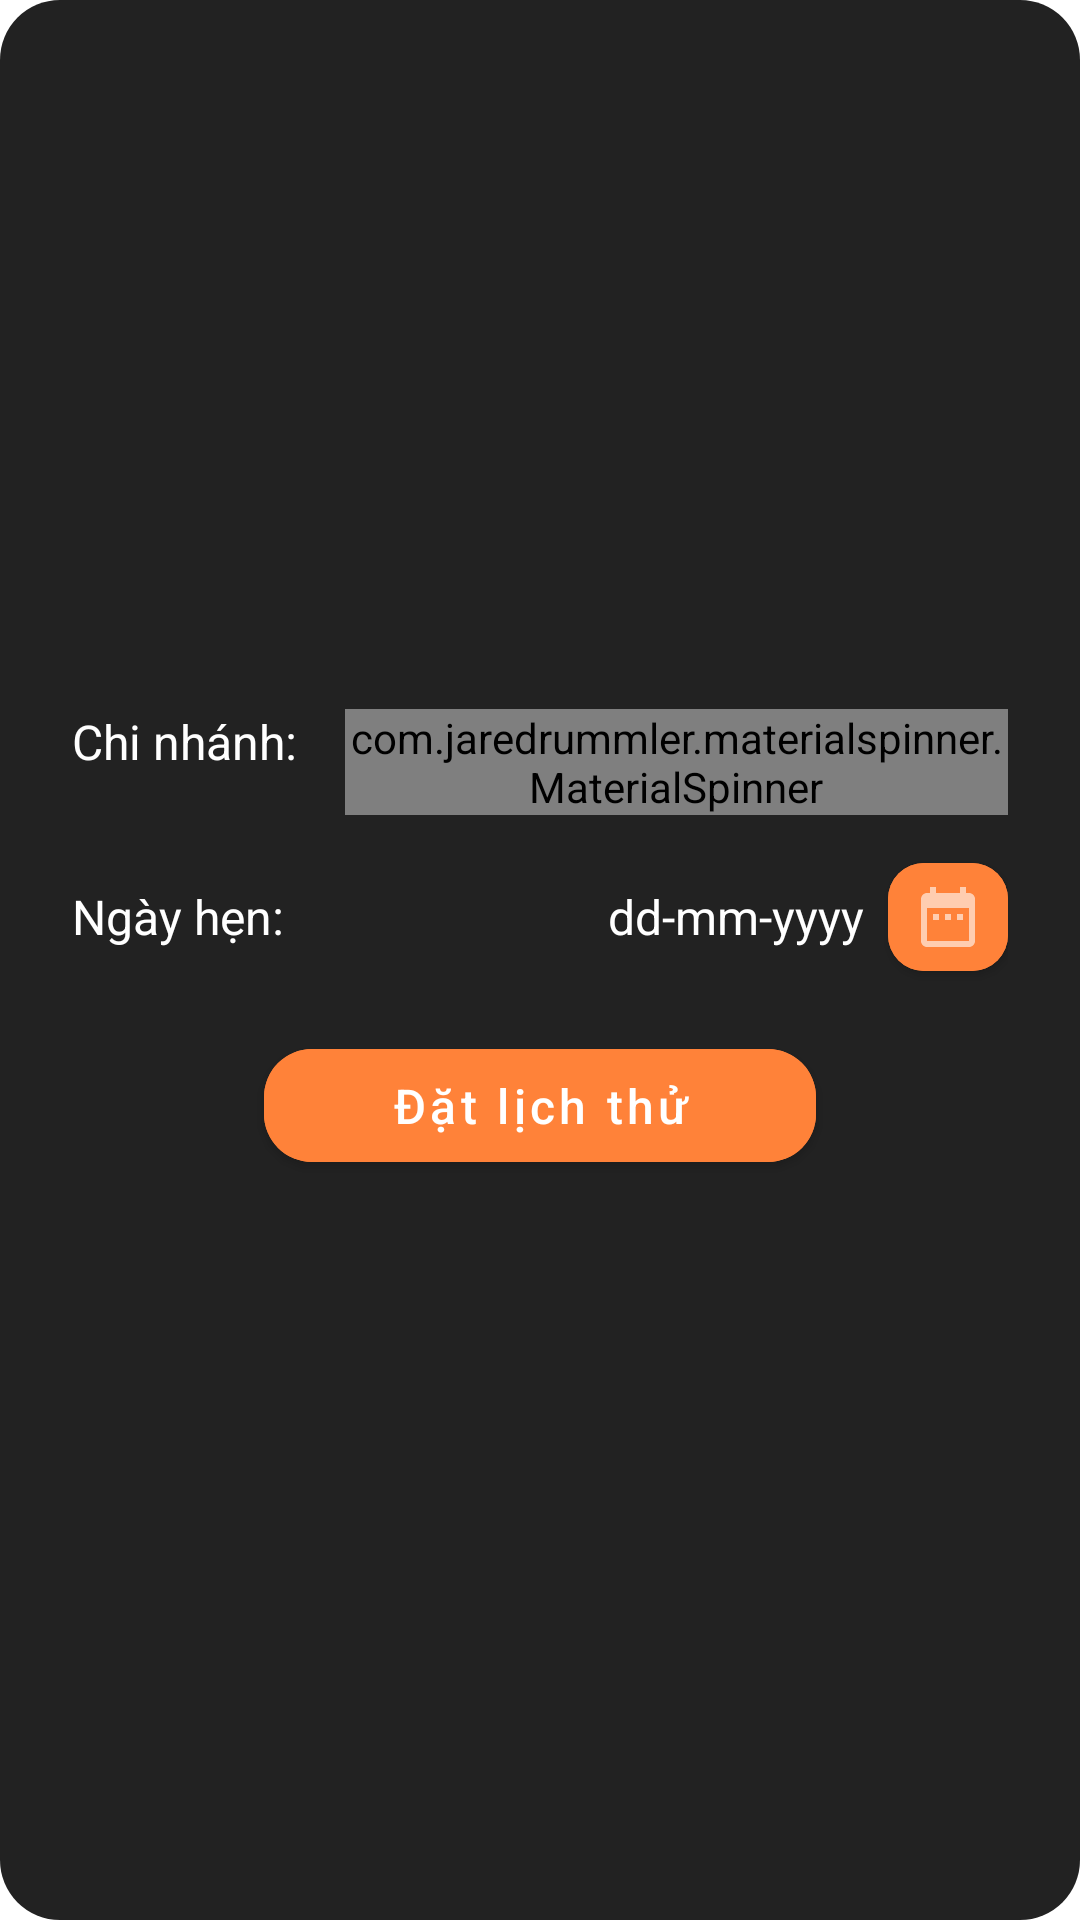

This screen was rendered from an Android layout file. Write that file and the resources it references.
<!-- AndroidManifest.xml: application theme Jodern -->
<!-- res/layout/dialog_cart_appoint.xml -->
<?xml version="1.0" encoding="utf-8"?>
<LinearLayout xmlns:android="http://schemas.android.com/apk/res/android"
    xmlns:app="http://schemas.android.com/apk/res-auto"
    xmlns:tools="http://schemas.android.com/tools"
    android:layout_width="match_parent"
    android:layout_height="wrap_content"
    android:padding="8dp"
    android:id="@+id/cartSummaryDialogWrapper"
    android:background="@drawable/shape_cart_sum_container"
    android:orientation="vertical"
    android:gravity="center">

    <LinearLayout
        android:layout_width="match_parent"
        android:layout_height="wrap_content"
        android:layout_marginLeft="16dp"
        android:layout_marginRight="16dp"
        android:layout_marginBottom="10dp"
        android:orientation="horizontal">

        <TextView
            android:layout_marginRight="16dp"
            android:layout_width="wrap_content"
            android:layout_height="wrap_content"
            android:text="Chi nhánh:"
            android:textColor="@color/text"
            android:textSize="16sp" />

        <com.jaredrummler.materialspinner.MaterialSpinner
            android:layout_weight="1"
            android:id="@+id/cartAppointSpinner"
            android:textSize="16sp"
            app:ms_text_color="@color/text"
            app:ms_hint="Chọn chi nhánh"
            app:ms_hint_color="@color/text"
            app:ms_background_color="@color/dark_gray"
            app:ms_arrow_tint="@color/primary_dark"
            android:layout_width="match_parent"
            android:layout_height="wrap_content"/>
    </LinearLayout>

    <LinearLayout
        android:layout_width="match_parent"
        android:layout_height="wrap_content"
        android:layout_marginLeft="16dp"
        android:layout_marginRight="16dp"
        android:layout_marginBottom="10dp"
        android:gravity="center_vertical"
        android:orientation="horizontal">

        <TextView
            android:layout_weight="1"
            android:layout_width="wrap_content"
            android:layout_height="wrap_content"
            android:text="Ngày hẹn:"
            android:textColor="@color/text"
            android:textSize="16sp" />

        <LinearLayout
            android:layout_width="wrap_content"
            android:layout_height="wrap_content">

            <TextView
                android:textSize="16sp"
                android:id="@+id/cartAppointSelectedDate"
                android:layout_width="wrap_content"
                android:layout_height="wrap_content"
                android:text="dd-mm-yyyy"
                android:layout_marginRight="8dp"
                android:textColor="@color/text"/>

            <com.google.android.material.button.MaterialButton
                android:id="@+id/cartAppointChooseDateBtn"
                android:layout_width="40dp"
                android:layout_height="wrap_content"
                android:backgroundTint="@color/primary_dark"
                app:icon="@drawable/ic_date"
                app:iconGravity="textStart"
                app:iconPadding="0dp"
                app:iconSize="24dp"
                android:textAllCaps="false"
                android:textSize="16sp"
                app:cornerRadius="12dp" />
        </LinearLayout>
    </LinearLayout>

    <com.google.android.material.button.MaterialButton
        android:id="@+id/cartAppointCheckoutBtn"
        android:layout_width="match_parent"
        android:layout_height="wrap_content"
        android:layout_marginLeft="80dp"
        android:layout_marginTop="4dp"
        android:layout_marginRight="80dp"
        android:layout_marginBottom="10dp"
        android:backgroundTint="@color/primary_dark"
        android:paddingLeft="20dp"
        android:paddingTop="8dp"
        android:paddingRight="20dp"
        android:paddingBottom="8dp"
        android:text="Đặt lịch thử"
        android:textAllCaps="false"
        android:textSize="16sp"
        app:cornerRadius="16dp" />

</LinearLayout>
<!-- resources referenced by this layout -->
<resources>
  <color name="dark_gray">#222222</color>
  <color name="primary_dark">#FF8239</color>
  <color name="text">#fff</color>
  <!-- drawable ic_date (drawable-anydpi) -->
  <vector xmlns:android="http://schemas.android.com/apk/res/android"
      android:width="24dp"
      android:height="24dp"
      android:viewportWidth="24"
      android:viewportHeight="24"
      android:tint="#333333"
      android:alpha="0.6">
    <path
        android:fillColor="@android:color/white"
        android:pathData="M9,11L7,11v2h2v-2zM13,11h-2v2h2v-2zM17,11h-2v2h2v-2zM19,4h-1L18,2h-2v2L8,4L8,2L6,2v2L5,4c-1.11,0 -1.99,0.9 -1.99,2L3,20c0,1.1 0.89,2 2,2h14c1.1,0 2,-0.9 2,-2L21,6c0,-1.1 -0.9,-2 -2,-2zM19,20L5,20L5,9h14v11z"/>
  </vector>
  <!-- drawable shape_cart_sum_container (drawable-hdpi) -->
  <?xml version="1.0" encoding="utf-8"?>
  <shape xmlns:android="http://schemas.android.com/apk/res/android" android:shape="rectangle">
  
  
  
  
  
      <solid android:color="@color/dark_gray" />
  
      <corners
          android:bottomLeftRadius="20dp"
          android:bottomRightRadius="20dp"
          android:topLeftRadius="20dp"
          android:topRightRadius="20dp" />
  </shape>
  <style name="Jodern" parent="Theme.MaterialComponents.Light.NoActionBar">
          <item name="colorPrimary">@color/primary_dark</item>
          <item name="colorPrimaryDark">@color/dark</item>
  
          
          <item name="colorSecondary">@color/primary_light</item>
  
  
  
          
  
          <item name="android:windowDisablePreview">true</item>
  
          <item name="android:listViewStyle">@style/Widget.MyTheme.ListView</item>
          <item name="android:scrollViewStyle">@style/Widget.MyTheme.ScrollView</item>
      </style>
  <color name="dark">#181817</color>
  <color name="primary_light">#FB8945</color>
  <style name="Widget.MyTheme.ListView" parent="android:Widget.ListView">
          <item name="android:overScrollMode">never</item>
      </style>
  <style name="Widget.MyTheme.ScrollView" parent="android:Widget.ScrollView">
          <item name="android:overScrollMode">never</item>
      </style>
</resources>
